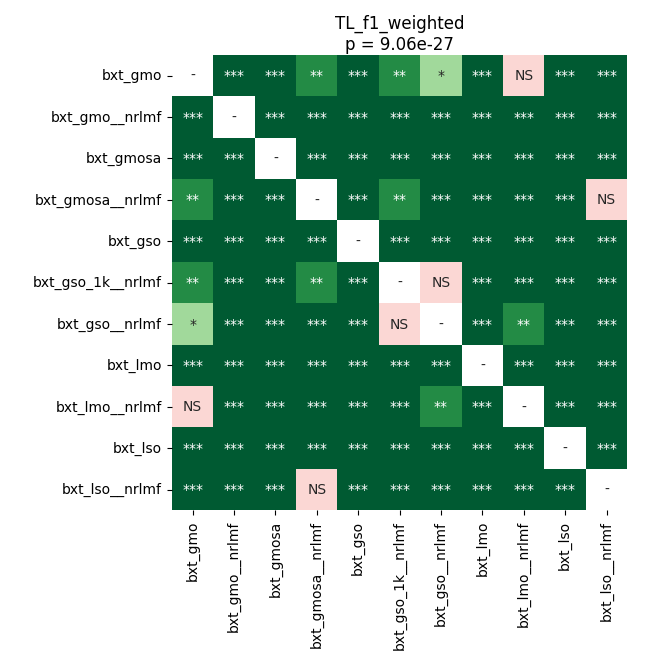

The table this chart was drawn from, first rows:
	bxt_gmo	bxt_gmo__nrlmf	bxt_gmosa	bxt_gmosa__nrlmf	bxt_gso	bxt_gso_1k__nrlmf	bxt_gso__nrlmf	bxt_lmo	bxt_lmo__nrlmf	bxt_lso	bxt_lso__nrlmf
bxt_gmo	1.0	3.903411155523255e-05	3.903411155523255e-05	0.002448	3.903411155523255e-05	0.003693	0.01162	3.903411155523255e-05	0.2312	3.903411155523255e-05	3.903411155523255e-05
bxt_gmo__nrlmf	3.903411155523255e-05	1.0	3.903411155523255e-05	3.903411155523255e-05	3.903411155523255e-05	3.903411155523255e-05	3.903411155523255e-05	3.903411155523255e-05	3.903411155523255e-05	3.903411155523255e-05	3.903411155523255e-05
bxt_gmosa	3.903411155523255e-05	3.903411155523255e-05	1.0	3.903411155523255e-05	3.903411155523255e-05	3.903411155523255e-05	3.903411155523255e-05	3.903411155523255e-05	3.903411155523255e-05	7.297681725543478e-05	3.903411155523255e-05
bxt_gmosa__nrlmf	0.002448	3.903411155523255e-05	3.903411155523255e-05	1.0	3.903411155523255e-05	0.003014	3.903411155523255e-05	7.297681725543478e-05	7.297681725543478e-05	3.903411155523255e-05	0.09697
bxt_gso	3.903411155523255e-05	3.903411155523255e-05	3.903411155523255e-05	3.903411155523255e-05	1.0	3.903411155523255e-05	3.903411155523255e-05	3.903411155523255e-05	3.903411155523255e-05	3.903411155523255e-05	3.903411155523255e-05
bxt_gso_1k__nrlmf	0.003693	3.903411155523255e-05	3.903411155523255e-05	0.003014	3.903411155523255e-05	1.0	0.1188	3.903411155523255e-05	0.0001071	3.903411155523255e-05	3.903411155523255e-05
bxt_gso__nrlmf	0.01162	3.903411155523255e-05	3.903411155523255e-05	3.903411155523255e-05	3.903411155523255e-05	0.1188	1.0	3.903411155523255e-05	0.00678	3.903411155523255e-05	3.903411155523255e-05
bxt_lmo	3.903411155523255e-05	3.903411155523255e-05	3.903411155523255e-05	7.297681725543478e-05	3.903411155523255e-05	3.903411155523255e-05	3.903411155523255e-05	1.0	3.903411155523255e-05	3.903411155523255e-05	3.903411155523255e-05
bxt_lmo__nrlmf	0.2312	3.903411155523255e-05	3.903411155523255e-05	7.297681725543478e-05	3.903411155523255e-05	0.0001071	0.00678	3.903411155523255e-05	1.0	3.903411155523255e-05	3.903411155523255e-05
bxt_lso	3.903411155523255e-05	3.903411155523255e-05	7.297681725543478e-05	3.903411155523255e-05	3.903411155523255e-05	3.903411155523255e-05	3.903411155523255e-05	3.903411155523255e-05	3.903411155523255e-05	1.0	3.903411155523255e-05
bxt_lso__nrlmf	3.903411155523255e-05	3.903411155523255e-05	3.903411155523255e-05	0.09697	3.903411155523255e-05	3.903411155523255e-05	3.903411155523255e-05	3.903411155523255e-05	3.903411155523255e-05	3.903411155523255e-05	1.0
